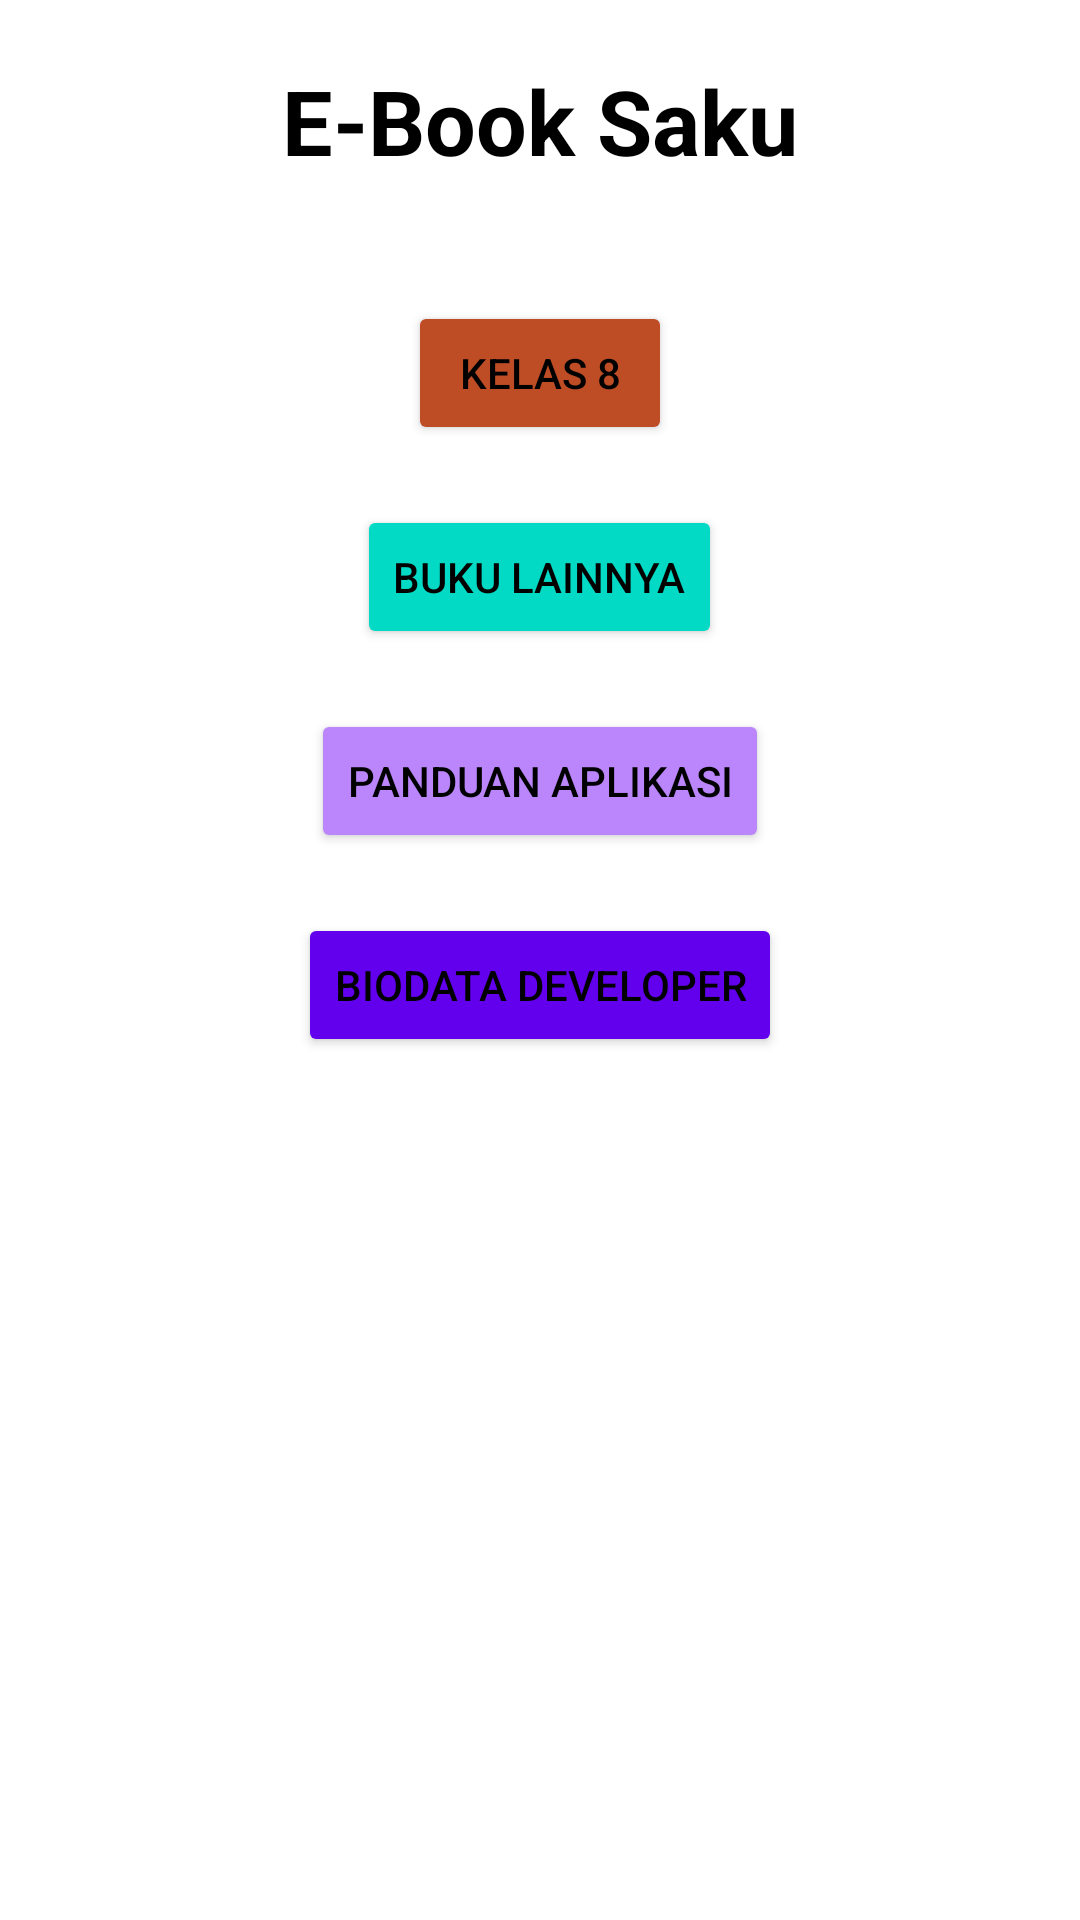

Layout XML and referenced resources for this Android screen:
<!-- AndroidManifest.xml: application theme Theme.BukuKelas8 -->
<!-- res/layout/activity_main.xml -->
<?xml version="1.0" encoding="utf-8"?>
<androidx.core.widget.NestedScrollView xmlns:android="http://schemas.android.com/apk/res/android"
    xmlns:app="http://schemas.android.com/apk/res-auto"
    xmlns:tools="http://schemas.android.com/tools"
    android:layout_width="match_parent"
    android:layout_height="match_parent"
    android:orientation="vertical"
    android:background="@drawable/bckground2"
    tools:context=".MainActivity">

    <LinearLayout
        android:layout_width="match_parent"
        android:layout_height="wrap_content"
        android:orientation="vertical">

        <TextView
            android:id="@+id/tvJudulApp"
            android:layout_width="match_parent"
            android:layout_height="wrap_content"
            android:textSize="30sp"
            android:textAlignment="center"
            android:textColor="@color/black"
            android:textStyle="bold"
            android:layout_marginTop="20dp"
            android:text="E-Book Saku" />

        <ImageView
            android:layout_width="wrap_content"
            android:layout_height="wrap_content"
            android:src="@drawable/icon_smp_pgri1"
            android:layout_gravity="center"
            android:layout_marginTop="20dp"/>

        <Button
            android:id="@+id/btnkls8"
            android:layout_width="wrap_content"
            android:layout_height="wrap_content"
            android:layout_gravity="center"
            android:layout_marginTop="20dp"
            android:backgroundTint="#be4d25"
            android:textColor="@color/black"
            android:text="Kelas 8" />



        <Button
            android:id="@+id/btnBukuLainnya"
            android:layout_width="wrap_content"
            android:layout_height="wrap_content"
            android:layout_gravity="center"
            android:layout_marginTop="20dp"
            android:backgroundTint="@color/teal_200"
            android:textColor="@color/black"
            android:text="Buku Lainnya" />



        <Button
            android:id="@+id/btnPanduan"
            android:layout_width="wrap_content"
            android:layout_height="wrap_content"
            android:layout_gravity="center"
            android:layout_marginTop="20dp"
            android:backgroundTint="@color/purple_200"
            android:textColor="@color/black"
            android:text="Panduan aplikasi" />



        <Button
            android:id="@+id/btnBiodataDeveloper"
            android:layout_width="wrap_content"
            android:layout_height="wrap_content"
            android:layout_gravity="center"
            android:layout_marginTop="20dp"
            android:layout_marginBottom="50dp"
            android:backgroundTint="@color/purple_500"
            android:textColor="@color/black"
            android:text="Biodata Developer" />




    </LinearLayout>

</androidx.core.widget.NestedScrollView>
<!-- resources referenced by this layout -->
<resources>
  <style name="Theme.BukuKelas8" parent="Theme.MaterialComponents.DayNight.NoActionBar">
          
          <item name="colorPrimary">@color/purple_500</item>
          <item name="colorPrimaryVariant">@color/purple_700</item>
          <item name="colorOnPrimary">@color/white</item>
          
          <item name="colorSecondary">@color/teal_200</item>
          <item name="colorSecondaryVariant">@color/teal_700</item>
          <item name="colorOnSecondary">@color/black</item>
          
          <item name="android:statusBarColor">?attr/colorPrimaryVariant</item>
          
      </style>
  <!-- not gathered from this repository: default colours our renderer supplied (Android Studio template values) -->
  <color name="purple_200">#FFBB86FC</color>
  <color name="purple_500">#FF6200EE</color>
  <color name="purple_700">#FF3700B3</color>
  <color name="teal_200">#FF03DAC5</color>
  <color name="teal_700">#FF018786</color>
  <color name="black">#FF000000</color>
  <color name="white">#FFFFFFFF</color>
</resources>
